Run: headless pygame with SDL's dummy video driver; simulated clock (each Clock.tick advances the game by its frame time, no real sleeping); random seed 0; keys injected as events and as key.get_pressed() state; no mouse input.
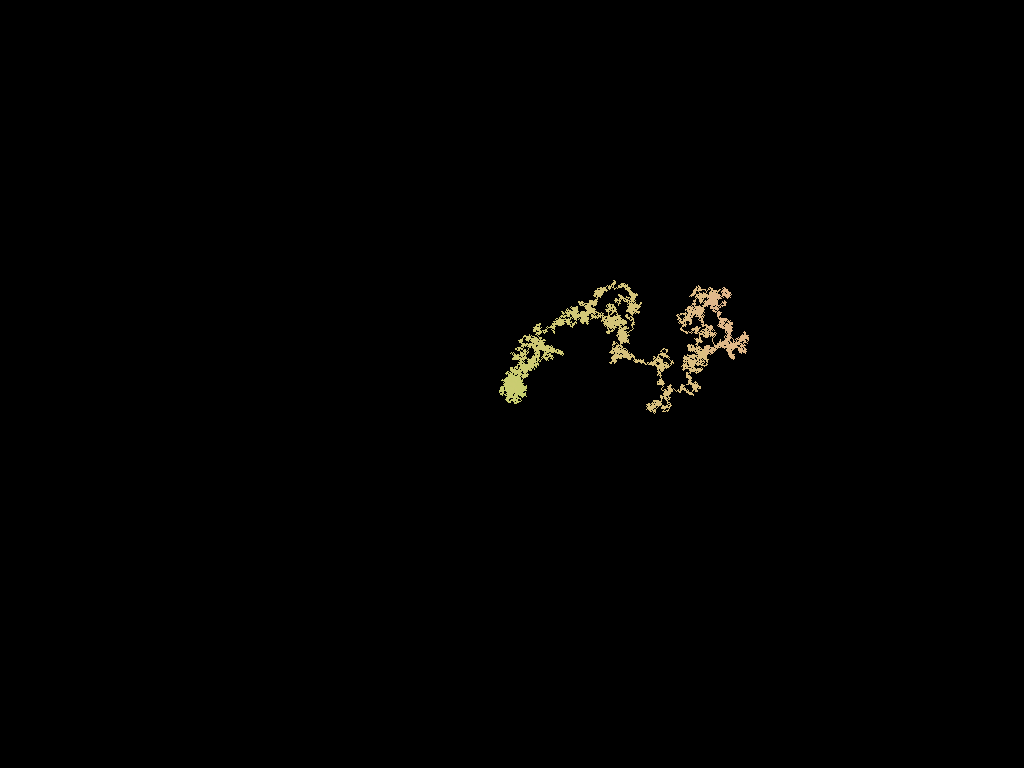
Frame 1 of 4 · flips 1–60 · no input
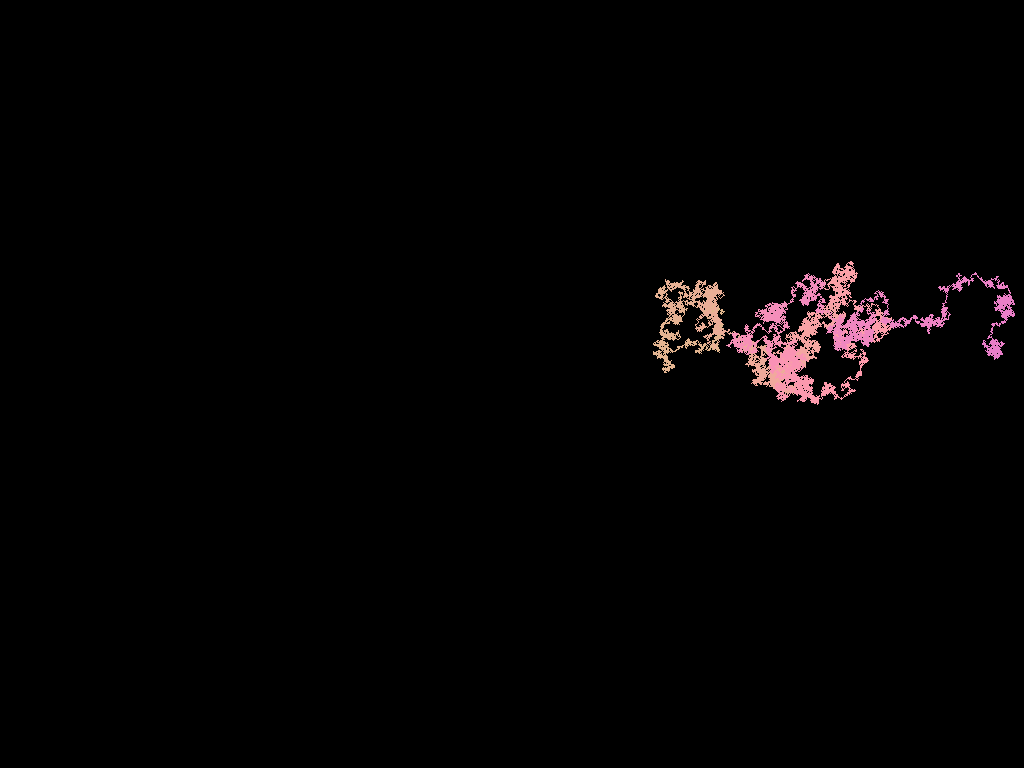
Frame 2 of 4 · flips 61–180 · tapped SPACE, RETURN · held RIGHT (→), D
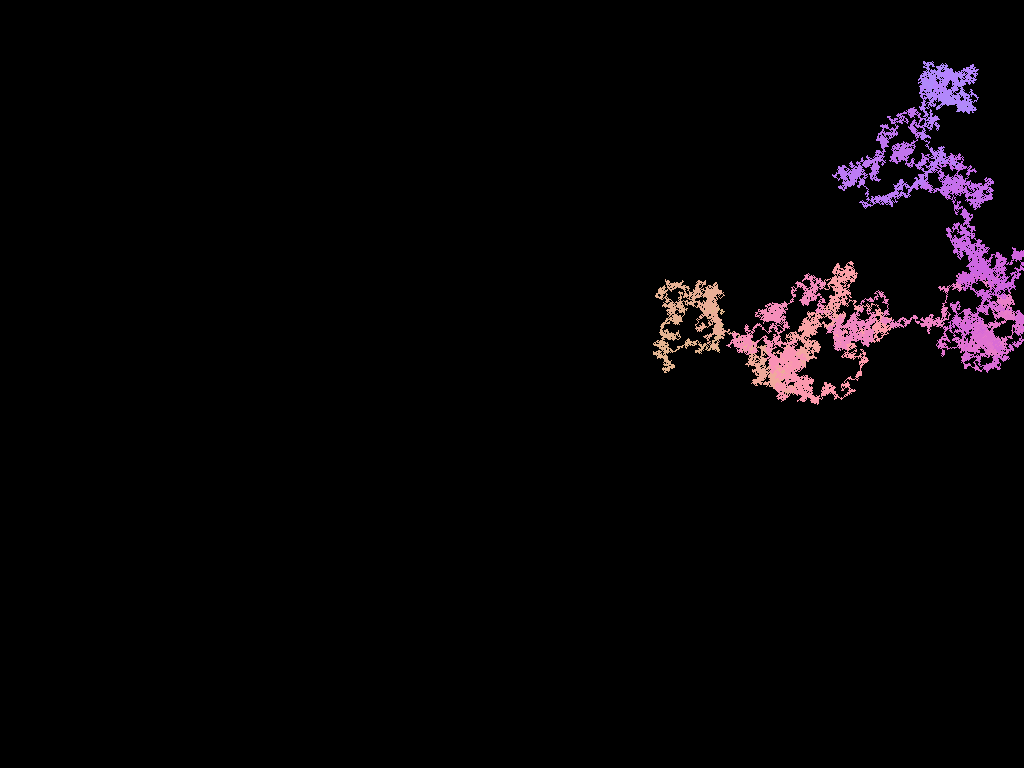
Frame 3 of 4 · flips 181–300 · held DOWN (↓), S
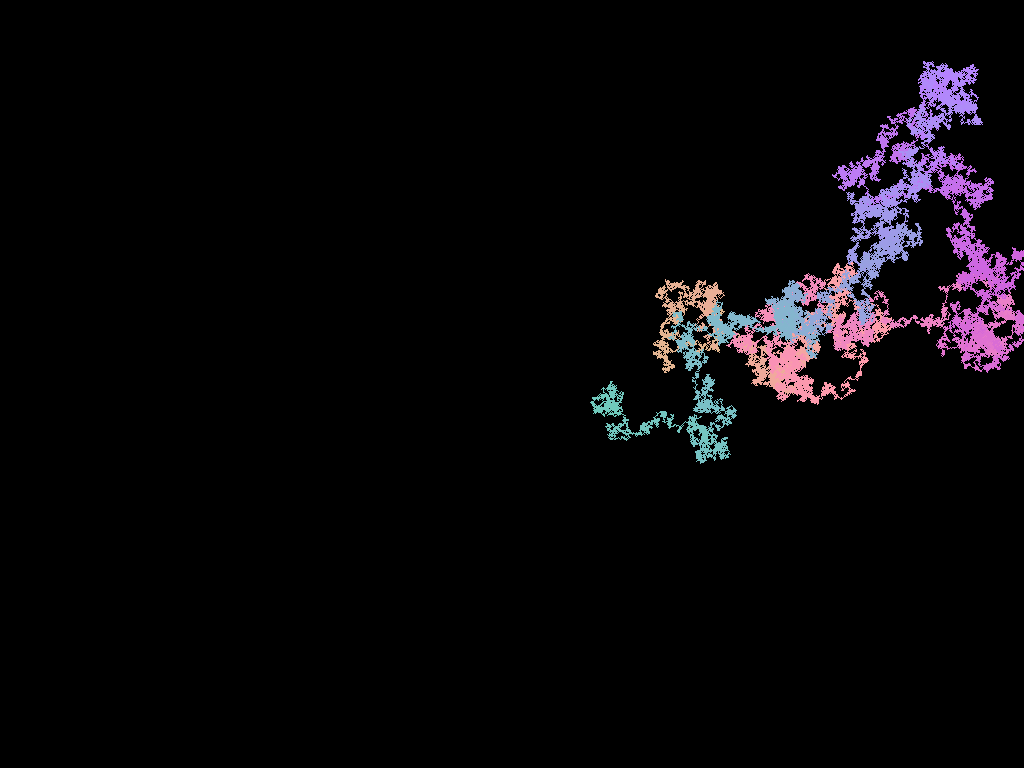
Frame 4 of 4 · flips 301–420 · held LEFT (←), A, UP (↑), W

The pygame program that drew these frames:

import math
import time
import random

import pygame
import pygame.gfxdraw

pygame.init()

display = pygame.display.set_mode((1920, 1080), pygame.FULLSCREEN, vsync=1)
display.convert()

clock = pygame.time.Clock()

start = time.perf_counter()
now_time = 0

window_x, window_y = display.get_size()
dsc = ((window_x**2) + (window_y**2))**0.5
o = int((dsc*math.cos(1/4 * math.pi)))

mask = pygame.Surface((window_x, window_y))
mask.fill([0, 0, 0])
c = window_x/2, window_y/2
pygame.draw.circle(mask, (255, 0, 0), c, window_y/2)
mask.set_colorkey([255, 0, 0])
mask = mask.convert_alpha()

x = window_x/2
y = window_y/2

r = random.randint(100, 255)
g = random.randint(100, 255)
b = random.randint(100, 255)

dr = 1
dg = -1
db = 1
while True:
    window_x, window_y = display.get_size()

    for i in range(300):
        x_option = random.randint(0, 2)
        y_option = random.randint(0, 2)

        if x_option == 0:
            x += 1
        elif x_option == 1:
            x -= 1
        if y_option == 0:
            y += 1
        elif y_option == 1:
            y -= 1

        if x < 0:
            x = 0
        elif x > window_x-1:
            x = window_x-1

        if y < 0:
            y = 0
        elif y > window_y-1:
            y = window_y-1

        pygame.gfxdraw.pixel(display, int(x), int(y), (r, g, b))

    r += random.random()*dr
    g += random.random()*dg
    b += random.random()*db

    if r > 255:
        r = 255
        dr = -1
    elif r < 100:
        r = 100
        dr = 1

    if g > 255:
        g = 255
        dg = -1
    elif g < 100:
        g = 100
        dg = 1

    if b > 255:
        b = 255
        db = -1
    elif b < 100:
        b = 100
        db = 1

    for event in pygame.event.get():
        if event.type == pygame.QUIT:
            pygame.quit()
            quit()
        if event.type == pygame.KEYDOWN:
            if event.key == pygame.K_ESCAPE:
                pygame.quit()
                quit()

            if event.key == pygame.K_SPACE:
                display.fill([0, 0, 0])

    pygame.display.flip()
    #clock.tick(500)
    now_time = time.perf_counter()-start
